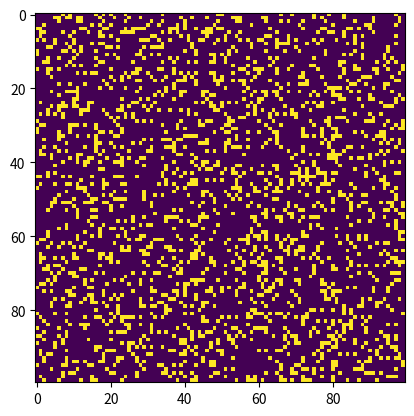

The matplotlib source for this figure:
# -*- coding: utf-8 -*-
"""
Created on Mon Sep 23 14:51:41 2019

@author: nerguri
"""

# Python code to implement Conway's Game Of Life 
import argparse 
import numpy as np 
import matplotlib.pyplot as plt 
import matplotlib.animation as animation 

# setting up the values for the grid 
ON = 255
OFF = 0
vals = [ON, OFF] 

def randomGrid(N): 

	"""returns a grid of NxN random values"""
	return np.random.choice(vals, N*N, p=[0.2, 0.8]).reshape(N, N) 

def addGlider(i, j, grid): 

	"""adds a glider with top left cell at (i, j)"""
	glider = np.array([[0, 0, 255], 
					[255, 0, 255], 
					[0, 255, 255]]) 
	grid[i:i+3, j:j+3] = glider 

def addGosperGliderGun(i, j, grid): 

	"""adds a Gosper Glider Gun with top left 
	cell at (i, j)"""
	gun = np.zeros(11*38).reshape(11, 38) 

	gun[5][1] = gun[5][2] = 255
	gun[6][1] = gun[6][2] = 255

	gun[3][13] = gun[3][14] = 255
	gun[4][12] = gun[4][16] = 255
	gun[5][11] = gun[5][17] = 255
	gun[6][11] = gun[6][15] = gun[6][17] = gun[6][18] = 255
	gun[7][11] = gun[7][17] = 255
	gun[8][12] = gun[8][16] = 255
	gun[9][13] = gun[9][14] = 255

	gun[1][25] = 255
	gun[2][23] = gun[2][25] = 255
	gun[3][21] = gun[3][22] = 255
	gun[4][21] = gun[4][22] = 255
	gun[5][21] = gun[5][22] = 255
	gun[6][23] = gun[6][25] = 255
	gun[7][25] = 255

	gun[3][35] = gun[3][36] = 255
	gun[4][35] = gun[4][36] = 255

	grid[i:i+11, j:j+38] = gun 

def update(frameNum, img, grid, N): 

	# copy grid since we require 8 neighbors 
	# for calculation and we go line by line 
	newGrid = grid.copy() 
	for i in range(N): 
		for j in range(N): 

			# compute 8-neghbor sum 
			# using toroidal boundary conditions - x and y wrap around 
			# so that the simulaton takes place on a toroidal surface. 
			total = int((grid[i, (j-1)%N] + grid[i, (j+1)%N] +
						grid[(i-1)%N, j] + grid[(i+1)%N, j] +
						grid[(i-1)%N, (j-1)%N] + grid[(i-1)%N, (j+1)%N] +
						grid[(i+1)%N, (j-1)%N] + grid[(i+1)%N, (j+1)%N])/255) 

			# apply Conway's rules 
			if grid[i, j] == ON: 
				if (total < 2) or (total > 3): 
					newGrid[i, j] = OFF 
			else: 
				if total == 3: 
					newGrid[i, j] = ON 

	# update data 
	img.set_data(newGrid) 
	grid[:] = newGrid[:] 
	return img, 

# main() function 
def main(): 

	# Command line args are in sys.argv[1], sys.argv[2] .. 
	# sys.argv[0] is the script name itself and can be ignored 
	# parse arguments 
	parser = argparse.ArgumentParser(description="Runs Conway's Game of Life simulation.") 

	# add arguments 
	parser.add_argument('--grid-size', dest='N', required=False) 
	parser.add_argument('--mov-file', dest='movfile', required=False) 
	parser.add_argument('--interval', dest='interval', required=False) 
	parser.add_argument('--glider', action='store_true', required=False) 
	parser.add_argument('--gosper', action='store_true', required=False) 
	args = parser.parse_args() 
	
	# set grid size 
	N = 100
	if args.N and int(args.N) > 8: 
		N = int(args.N) 
		
	# set animation update interval 
	updateInterval = 50
	if args.interval: 
		updateInterval = int(args.interval) 

	# declare grid 
	grid = np.array([]) 

	# check if "glider" demo flag is specified 
	if args.glider: 
		grid = np.zeros(N*N).reshape(N, N) 
		addGlider(1, 1, grid) 
	elif args.gosper: 
		grid = np.zeros(N*N).reshape(N, N) 
		addGosperGliderGun(10, 10, grid) 

	else: # populate grid with random on/off - 
			# more off than on 
		grid = randomGrid(N) 

	# set up animation 
	fig, ax = plt.subplots() 
	img = ax.imshow(grid, interpolation='nearest') 
	ani = animation.FuncAnimation(fig, update, fargs=(img, grid, N, ), 
								frames = 10, 
								interval=updateInterval, 
								save_count=50) 

	# # of frames? 
	# set output file 
	if args.movfile: 
		ani.save(args.movfile, fps=30, extra_args=['-vcodec', 'libx264']) 

	plt.show() 

# call main 
if __name__ == '__main__': 
	main() 
